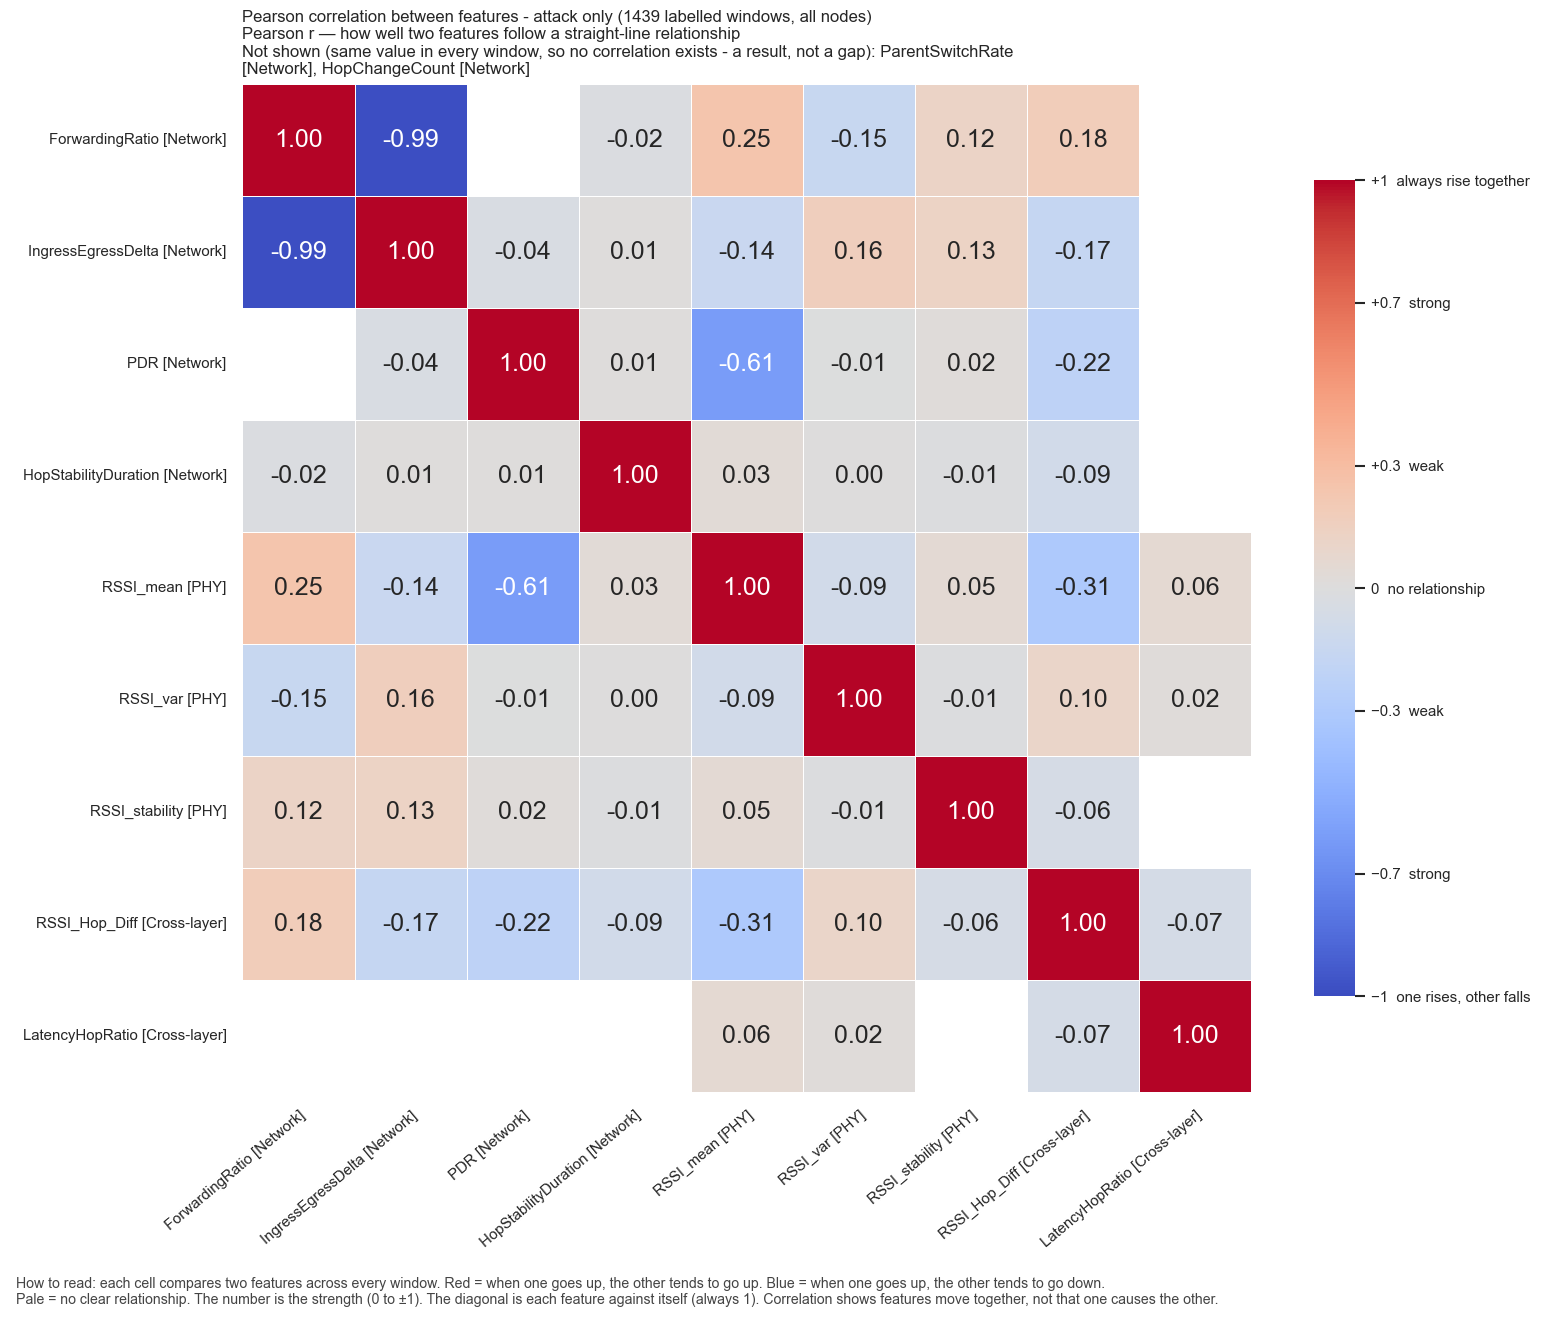

Source data for this figure (header and first rows):
, ForwardingRatio, IngressEgressDelta, PDR, HopStabilityDuration, RSSI_mean, RSSI_var, RSSI_stability, RSSI_Hop_Diff, LatencyHopRatio
ForwardingRatio, 1.0, -0.9888, , -0.01648, 0.2482, -0.1484, 0.1235, 0.1829, 
IngressEgressDelta, -0.9888, 1.0, -0.03867, 0.01006, -0.143, 0.1644, 0.1314, -0.1691, 
PDR, , -0.03867, 1.0, 0.01363, -0.6094, -0.007361, 0.01724, -0.2155, 
HopStabilityDuration, -0.01648, 0.01006, 0.01363, 1.0, 0.03391, 0.00494, -0.0101, -0.09241, 
RSSI_mean, 0.2482, -0.143, -0.6094, 0.03391, 1.0, -0.08897, 0.04945, -0.3061, 0.05863
RSSI_var, -0.1484, 0.1644, -0.007361, 0.00494, -0.08897, 1.0, -0.008894, 0.1025, 0.02157
RSSI_stability, 0.1235, 0.1314, 0.01724, -0.0101, 0.04945, -0.008894, 1.0, -0.06069, 
RSSI_Hop_Diff, 0.1829, -0.1691, -0.2155, -0.09241, -0.3061, 0.1025, -0.06069, 1.0, -0.0681
LatencyHopRatio, , , , , 0.05863, 0.02157, , -0.0681, 1.0
